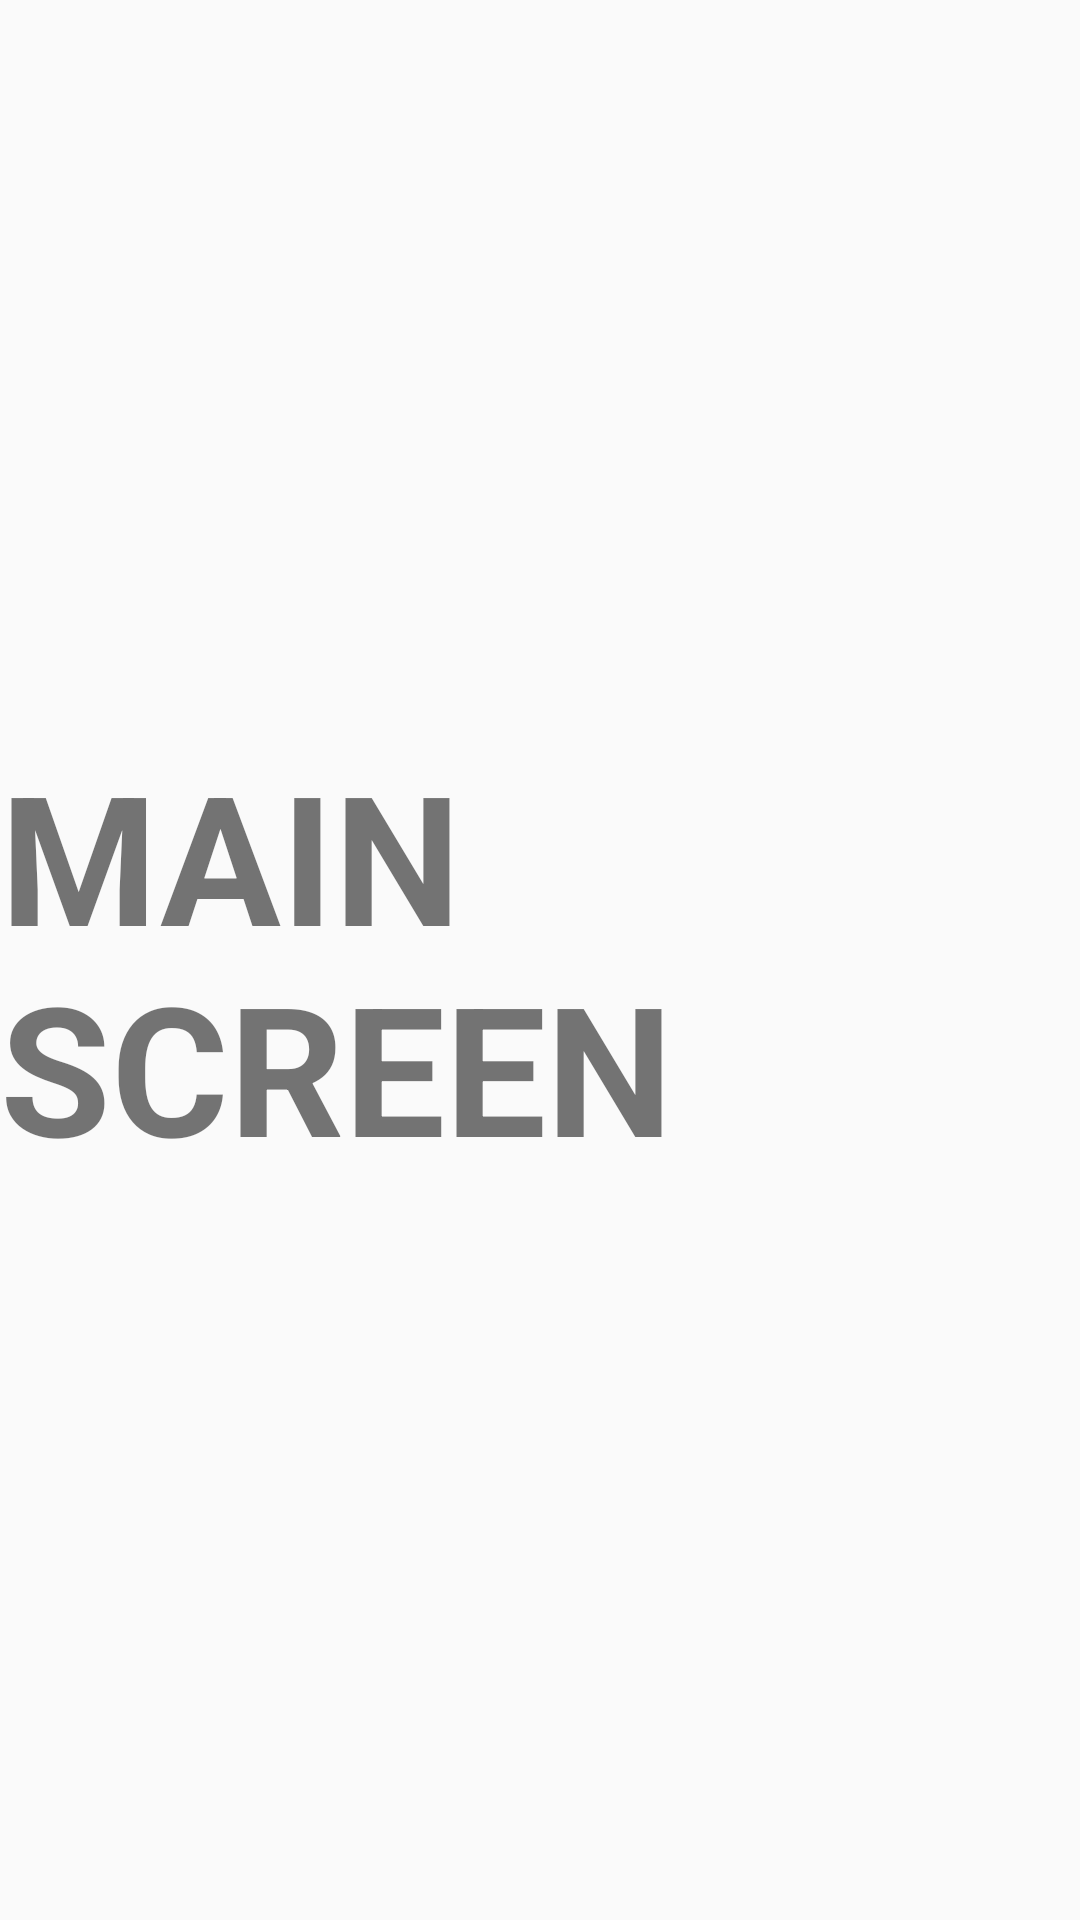

Write the Android layout XML for this screen, with the resource values it uses.
<!-- AndroidManifest.xml: application theme AppTheme -->
<!-- res/layout/activity_main.xml -->
<?xml version="1.0" encoding="utf-8"?>
<android.support.constraint.ConstraintLayout xmlns:android="http://schemas.android.com/apk/res/android"
    xmlns:app="http://schemas.android.com/apk/res-auto"
    xmlns:tools="http://schemas.android.com/tools"
    android:layout_width="match_parent"
    android:layout_height="match_parent"
    tools:context="com.example.example.screensliderapp.MainActivity">

    <TextView
        android:layout_width="wrap_content"
        android:layout_height="wrap_content"
        android:text="MAIN SCREEN"
        android:textSize="60sp"
        android:textStyle="bold"
        app:layout_constraintBottom_toBottomOf="parent"
        app:layout_constraintLeft_toLeftOf="parent"
        app:layout_constraintRight_toRightOf="parent"
        app:layout_constraintTop_toTopOf="parent" />

</android.support.constraint.ConstraintLayout>
<!-- resources referenced by this layout -->
<resources>
  <style name="AppTheme" parent="Theme.AppCompat.Light.DarkActionBar">
          
          <item name="colorPrimary">@color/colorPrimary</item>
          <item name="colorPrimaryDark">@color/colorPrimaryDark</item>
          <item name="colorAccent">@color/colorAccent</item>
  
          <item name="windowActionBar">false</item>
          <item name="windowNoTitle">true</item>
      </style>
  <color name="colorPrimary">#3F51B5</color>
  <color name="colorPrimaryDark">#303F9F</color>
  <color name="colorAccent">#FF4081</color>
</resources>
